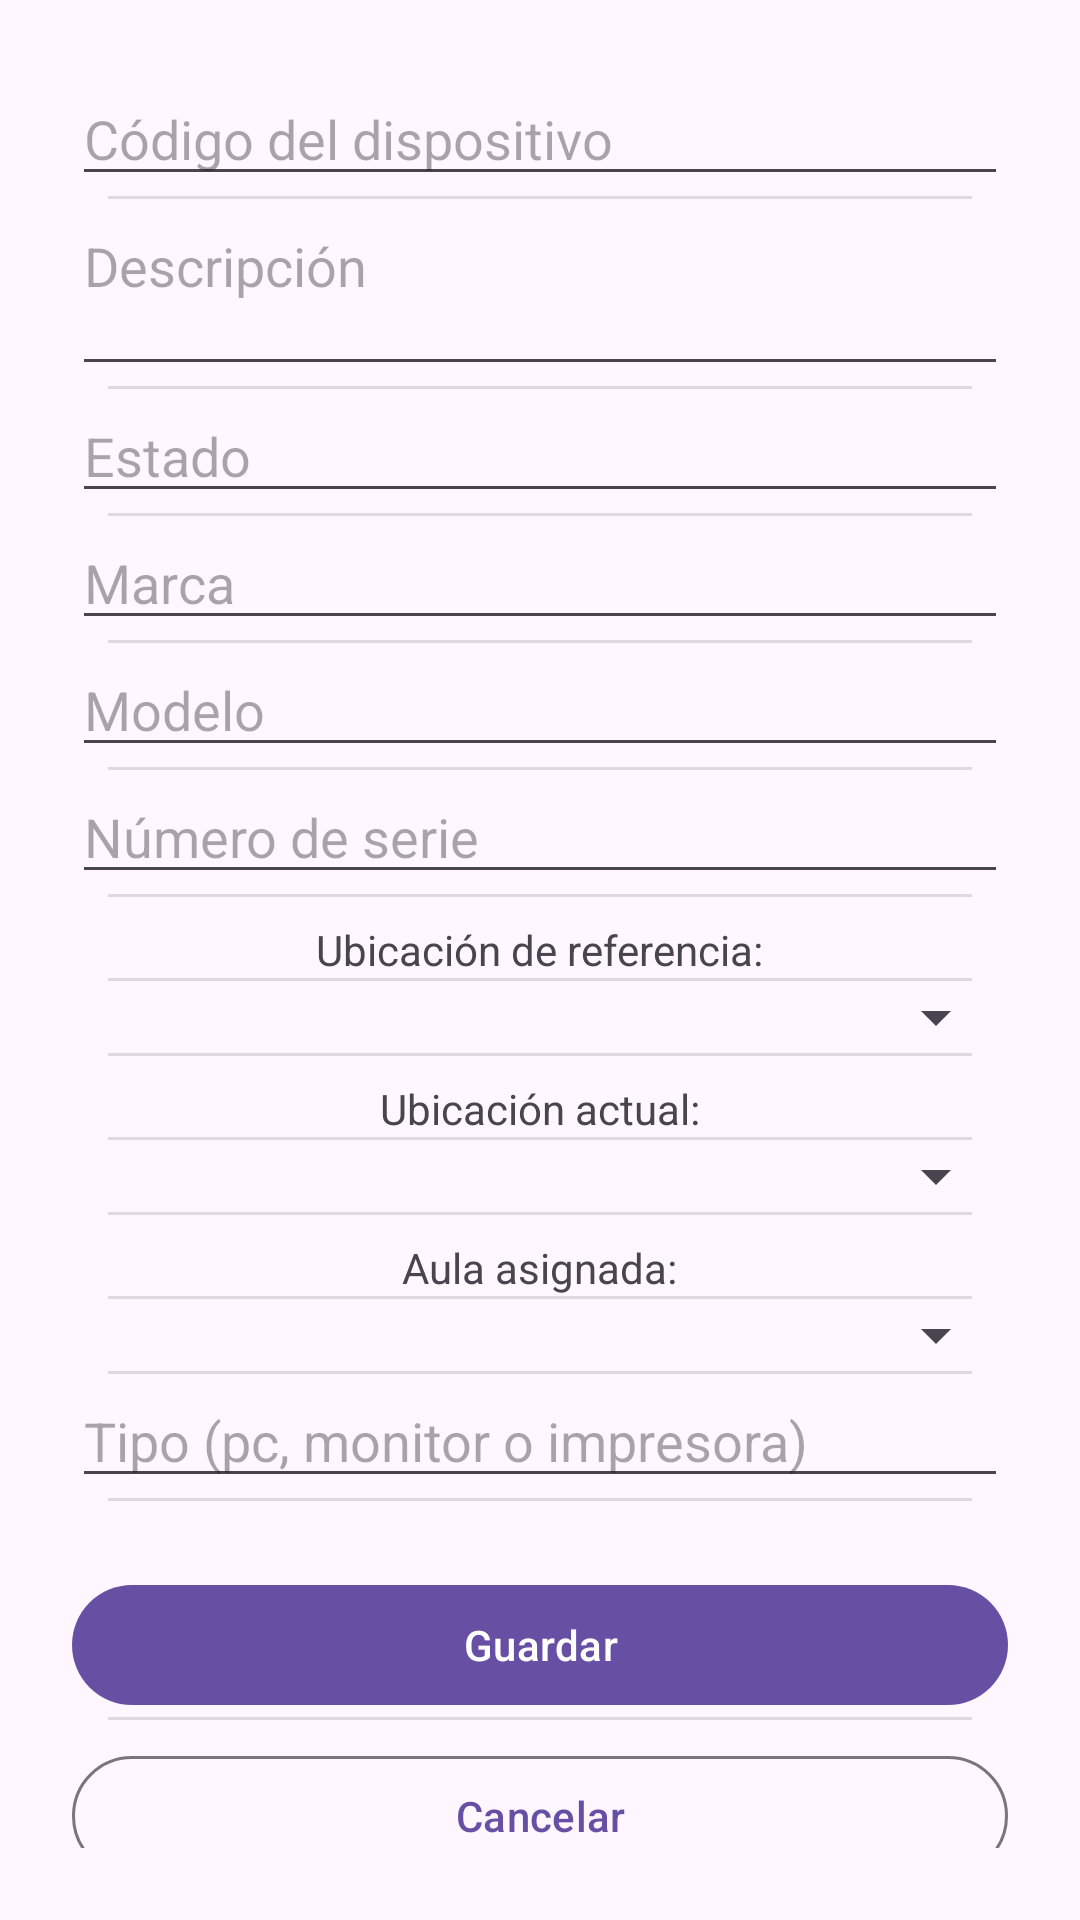

Layout XML and referenced resources for this Android screen:
<!-- AndroidManifest.xml: application theme Theme.Aulas2025APP -->
<!-- res/layout/activity_crear_dispositivo.xml -->
<?xml version="1.0" encoding="utf-8"?>
<ScrollView xmlns:android="http://schemas.android.com/apk/res/android"
    xmlns:app="http://schemas.android.com/apk/res-auto"
    android:id="@+id/scrollView"
    android:layout_width="match_parent"
    android:layout_height="match_parent"
    android:fillViewport="true"
    android:padding="24dp">

    <LinearLayout
        android:id="@+id/linearLayout"
        android:orientation="vertical"
        android:layout_width="match_parent"
        android:layout_height="wrap_content"
        android:gravity="center_horizontal"
        android:divider="?android:attr/dividerHorizontal"
        android:showDividers="middle"
        android:dividerPadding="12dp">

        <EditText
            android:id="@+id/edtCodigo"
            android:layout_width="match_parent"
            android:layout_height="wrap_content"
            android:hint="Código del dispositivo" />

        <EditText
            android:id="@+id/edtDescripcion"
            android:layout_width="match_parent"
            android:layout_height="wrap_content"
            android:hint="Descripción"
            android:minLines="2"
            android:gravity="top"
            android:inputType="textMultiLine" />

        <EditText
            android:id="@+id/edtEstado"
            android:layout_width="match_parent"
            android:layout_height="wrap_content"
            android:hint="Estado" />

        <EditText
            android:id="@+id/edtMarca"
            android:layout_width="match_parent"
            android:layout_height="wrap_content"
            android:hint="Marca" />

        <EditText
            android:id="@+id/edtModelo"
            android:layout_width="match_parent"
            android:layout_height="wrap_content"
            android:hint="Modelo" />

        <EditText
            android:id="@+id/edtNumeroSerie"
            android:layout_width="match_parent"
            android:layout_height="wrap_content"
            android:hint="Número de serie" />

        <TextView
            android:layout_width="wrap_content"
            android:layout_height="wrap_content"
            android:text="Ubicación de referencia:"
            android:paddingTop="8dp" />

        <Spinner
            android:id="@+id/spinnerUbicacionReferencia"
            android:layout_width="match_parent"
            android:layout_height="wrap_content" />

        <TextView
            android:layout_width="wrap_content"
            android:layout_height="wrap_content"
            android:text="Ubicación actual:"
            android:paddingTop="8dp" />

        <Spinner
            android:id="@+id/spinnerUbicacionActual"
            android:layout_width="match_parent"
            android:layout_height="wrap_content" />

        <TextView
            android:layout_width="wrap_content"
            android:layout_height="wrap_content"
            android:text="Aula asignada:"
            android:paddingTop="8dp" />

        <Spinner
            android:id="@+id/spinnerAulas"
            android:layout_width="match_parent"
            android:layout_height="wrap_content" />

        <EditText
            android:id="@+id/edtTipo"
            android:layout_width="match_parent"
            android:layout_height="wrap_content"
            android:hint="Tipo (pc, monitor o impresora)" />

        <com.google.android.material.button.MaterialButton
            android:id="@+id/btnAddDispositivo"
            style="@style/Widget.Material3.Button"
            android:layout_width="match_parent"
            android:layout_height="wrap_content"
            android:text="Guardar"
            android:layout_marginTop="24dp"
            app:icon="@drawable/add_24"
            app:iconPadding="8dp"
            app:iconGravity="textStart" />

        <com.google.android.material.button.MaterialButton
            android:id="@+id/btnCancelarDispositivo"
            style="@style/Widget.Material3.Button.OutlinedButton"
            android:layout_width="match_parent"
            android:layout_height="wrap_content"
            android:text="Cancelar"
            android:layout_marginTop="8dp"
            app:icon="@drawable/cancel_24"
            app:iconPadding="8dp"
            app:iconGravity="textStart" />

    </LinearLayout>
</ScrollView>
<!-- resources referenced by this layout -->
<resources>
  <style name="Theme.Aulas2025APP" parent="Base.Theme.Aulas2025APP" />
  <style name="Base.Theme.Aulas2025APP" parent="Theme.Material3.DayNight.NoActionBar">
          
          
      </style>
</resources>
